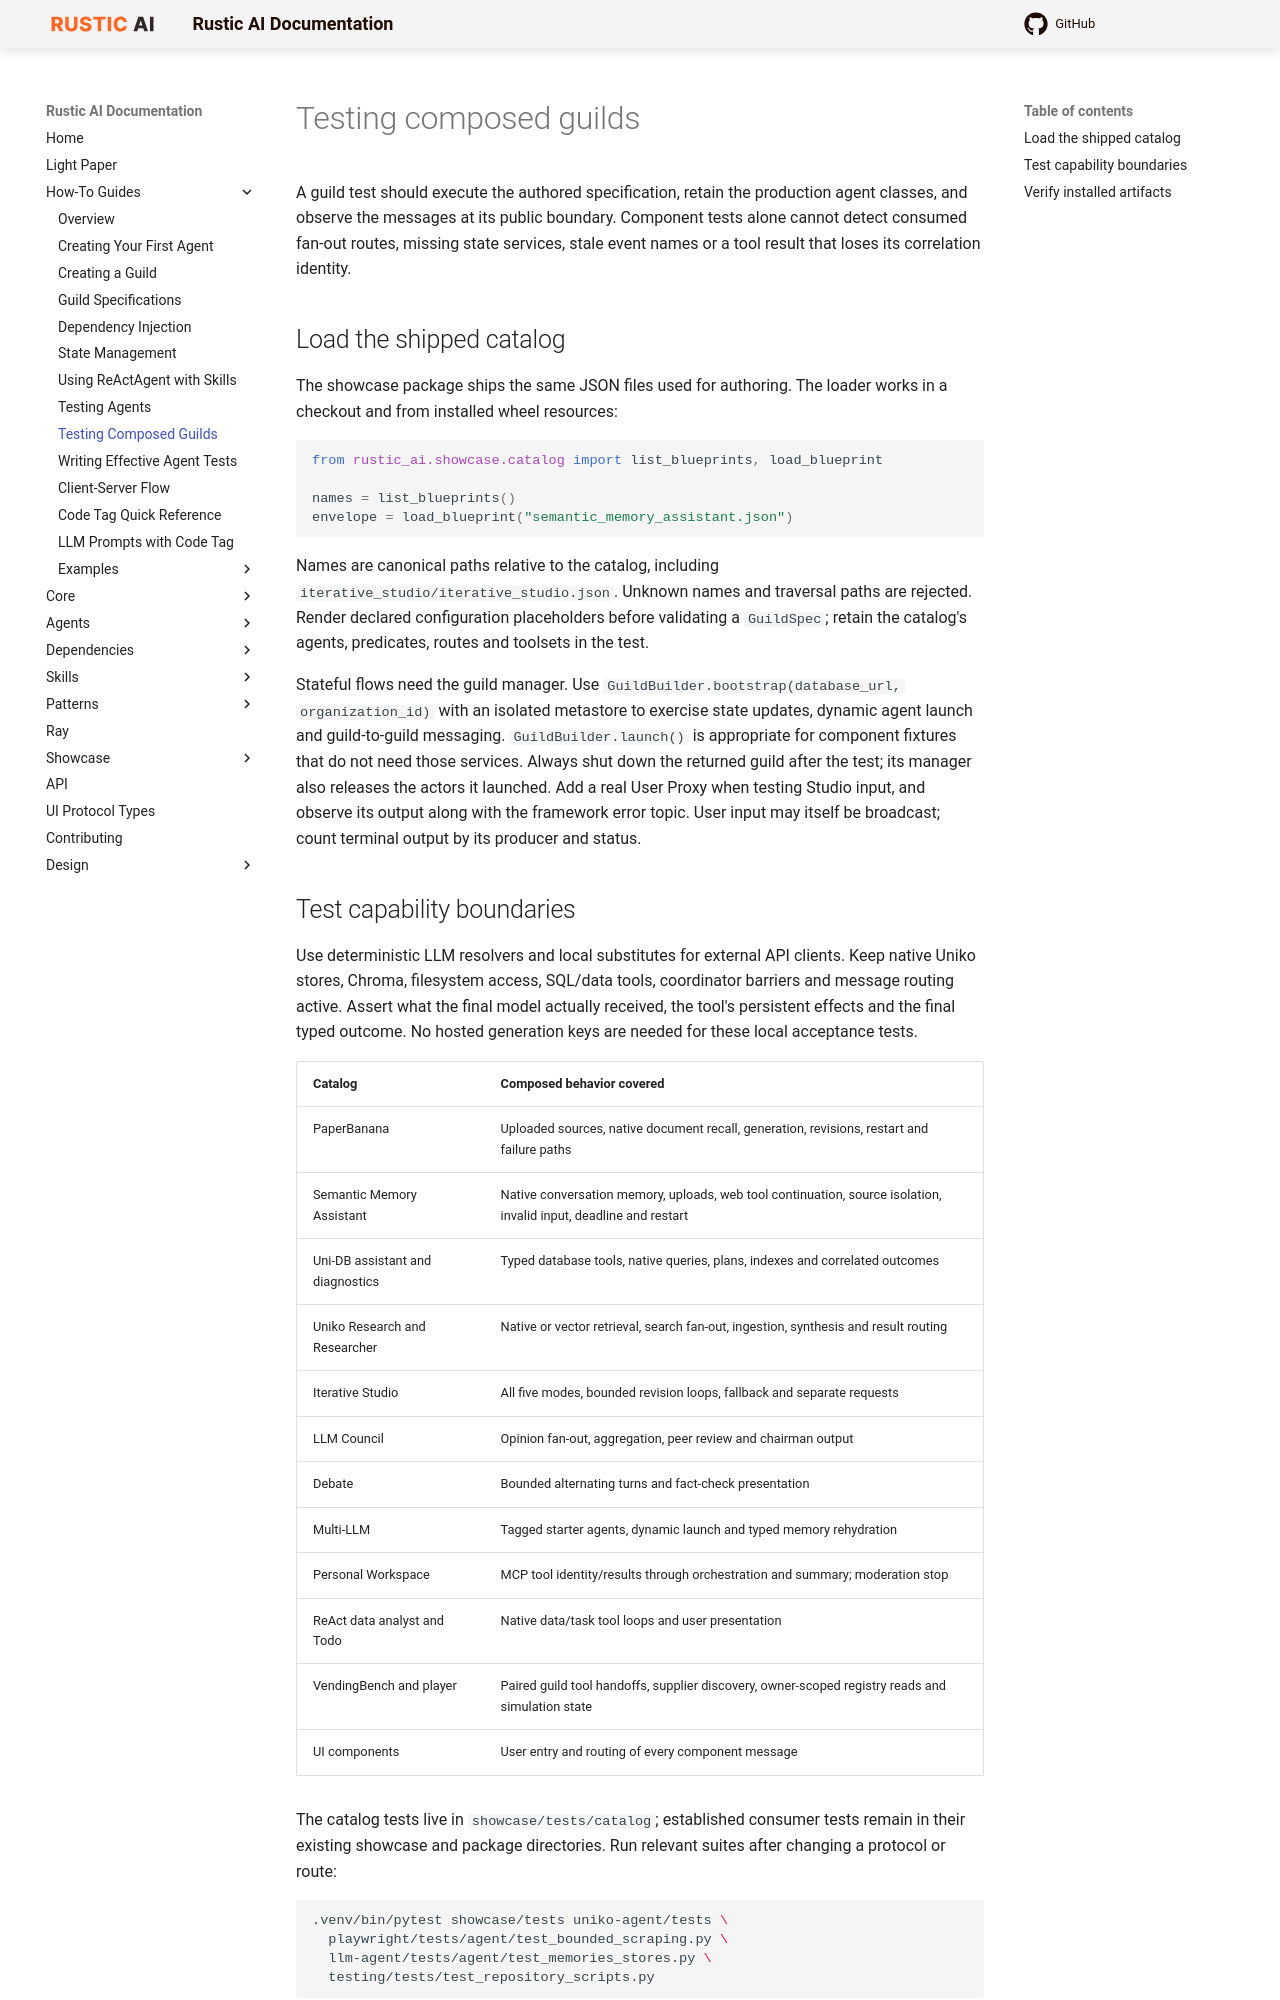

repository: rustic-ai/rustic-ai · page: howto/testing_guilds/index.html · generator: mkdocs

# Testing composed guilds

A guild test should execute the authored specification, retain the production agent classes, and observe the messages at its public boundary. Component tests alone cannot detect consumed fan-out routes, missing state services, stale event names or a tool result that loses its correlation identity.

## Load the shipped catalog

The showcase package ships the same JSON files used for authoring. The loader works in a checkout and from installed wheel resources:

```python
from rustic_ai.showcase.catalog import list_blueprints, load_blueprint

names = list_blueprints()
envelope = load_blueprint("semantic_memory_assistant.json")
```

Names are canonical paths relative to the catalog, including `iterative_studio/iterative_studio.json`. Unknown names and traversal paths are rejected. Render declared configuration placeholders before validating a `GuildSpec`; retain the catalog's agents, predicates, routes and toolsets in the test.

Stateful flows need the guild manager. Use `GuildBuilder.bootstrap(database_url, organization_id)` with an isolated metastore to exercise state updates, dynamic agent launch and guild-to-guild messaging. `GuildBuilder.launch()` is appropriate for component fixtures that do not need those services. Always shut down the returned guild after the test; its manager also releases the actors it launched. Add a real User Proxy when testing Studio input, and observe its output along with the framework error topic. User input may itself be broadcast; count terminal output by its producer and status.
